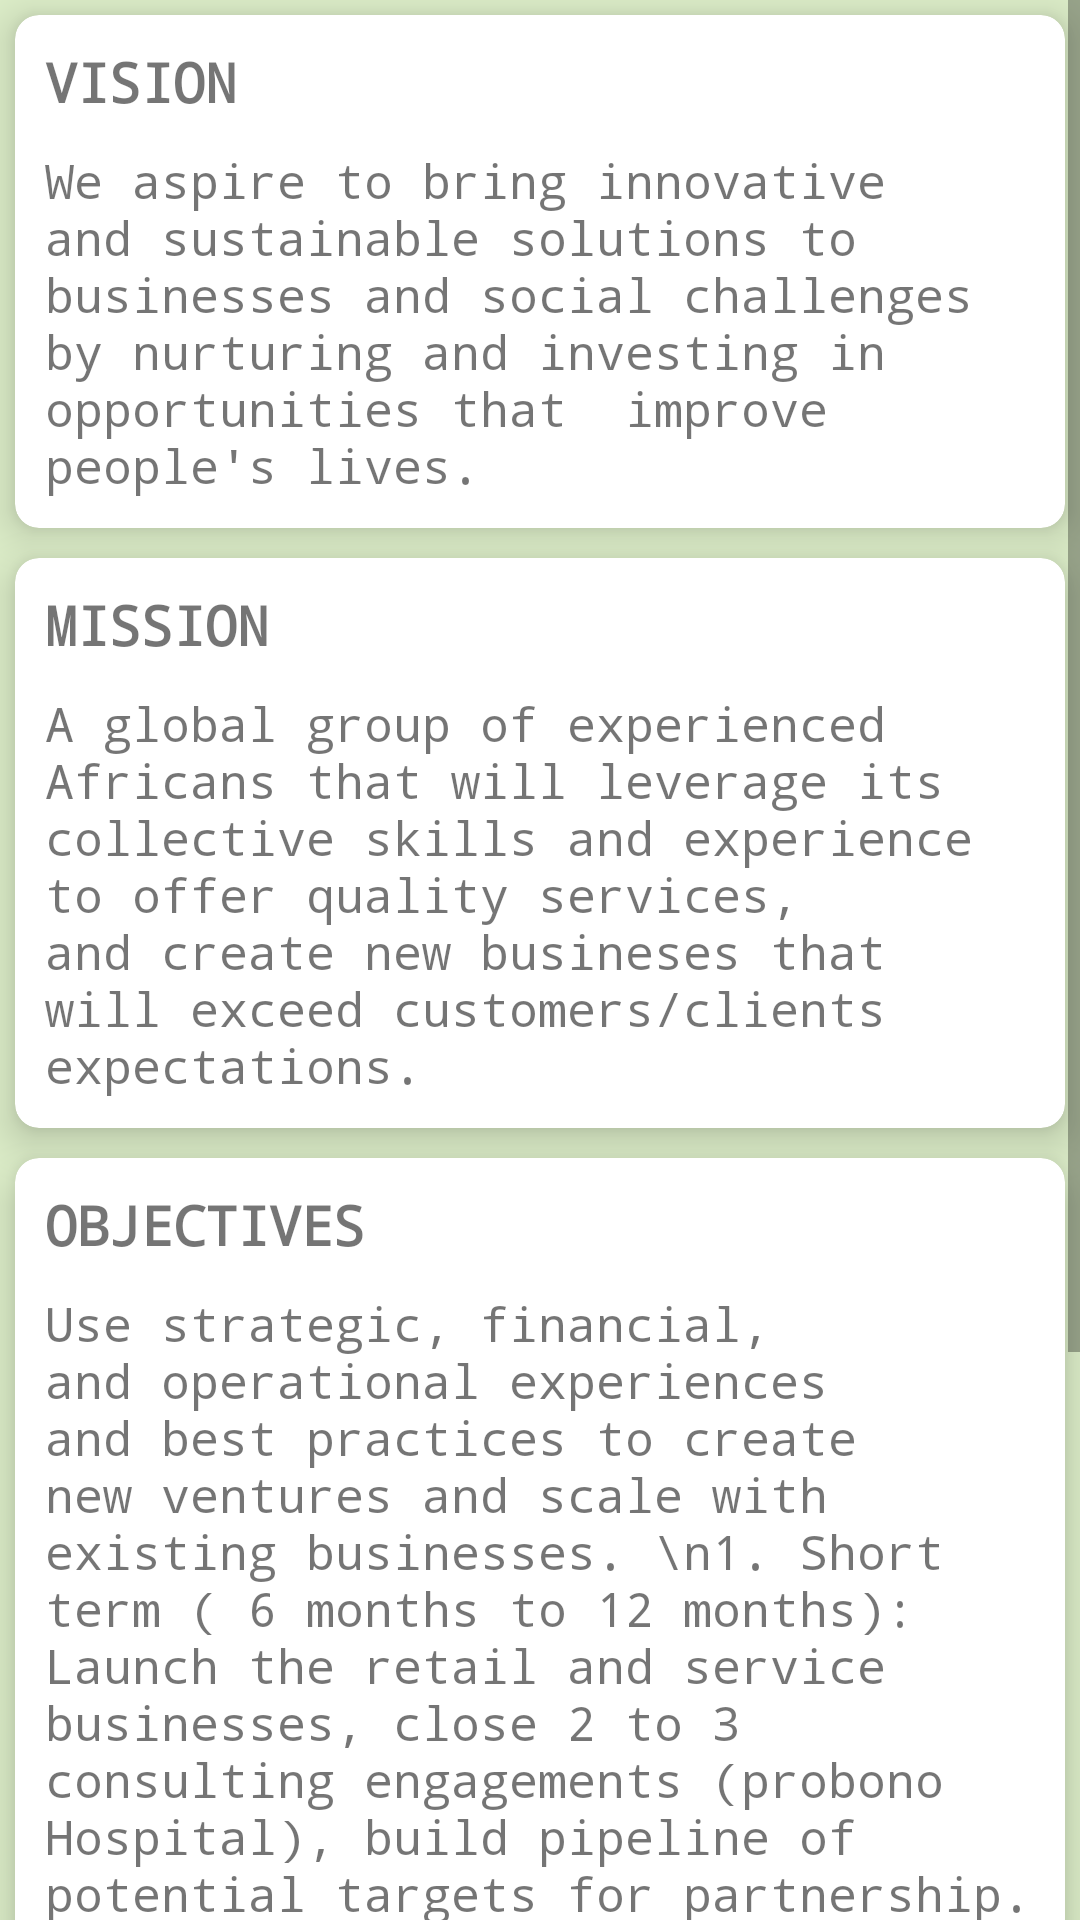

Layout XML and referenced resources for this Android screen:
<!-- AndroidManifest.xml: application theme AppTheme -->
<!-- res/layout/fragment_about_atv.xml -->
<?xml version="1.0" encoding="utf-8"?>
<ScrollView xmlns:android="http://schemas.android.com/apk/res/android"
    xmlns:app="http://schemas.android.com/apk/res-auto"
    android:layout_width="match_parent"
    android:layout_height="match_parent"
    android:orientation="vertical"
    android:weightSum="10"
    android:background="#DCEDC8">



<LinearLayout
    android:layout_width="match_parent"
    android:layout_height="match_parent"
    android:orientation="vertical">

        <android.support.v7.widget.CardView
            android:layout_width="match_parent"
            android:layout_height="wrap_content"
            android:layout_marginBottom="10dp"
            android:layout_marginLeft="5dp"
            android:layout_marginRight="5dp"
            android:layout_marginTop="5dp"
            app:cardCornerRadius="8dp"
            app:cardElevation="8dp">


            <LinearLayout
                android:layout_width="wrap_content"
                android:layout_height="wrap_content"
                android:orientation="vertical">


                <TextView
                    android:layout_width="wrap_content"
                    android:layout_height="wrap_content"
                    android:layout_marginLeft="10dp"
                    android:layout_marginTop="10dp"
                    android:text="VISION"
                    android:textSize="18sp"
                    android:textStyle="bold" />

                <TextView
                    android:layout_width="wrap_content"
                    android:layout_height="wrap_content"
                    android:layout_margin="10dp"

                    android:text="We aspire to bring innovative and sustainable solutions to businesses and social challenges by nurturing and investing in opportunities that  improve people's lives. " />
            </LinearLayout>

        </android.support.v7.widget.CardView>

        <android.support.v7.widget.CardView
            android:layout_width="match_parent"
            android:layout_height="wrap_content"
            android:layout_marginBottom="10dp"
            android:layout_marginLeft="5dp"
            android:layout_marginRight="5dp"
            app:cardCornerRadius="8dp"
            app:cardElevation="8dp">


            <LinearLayout
                android:layout_width="wrap_content"
                android:layout_height="wrap_content"
                android:orientation="vertical">


                <TextView
                    android:layout_width="wrap_content"
                    android:layout_height="wrap_content"
                    android:layout_marginLeft="10dp"
                    android:layout_marginTop="10dp"
                    android:text="MISSION"
                    android:textSize="18sp"
                    android:textStyle="bold" />


                <TextView
                    android:layout_width="wrap_content"
                    android:layout_height="wrap_content"
                    android:layout_margin="10dp"
                    android:text="A global group of experienced Africans that will leverage its collective skills and experience to offer quality services, and create new busineses that will exceed customers/clients  expectations." />
            </LinearLayout>

        </android.support.v7.widget.CardView>

        <android.support.v7.widget.CardView
            android:layout_width="match_parent"
            android:layout_height="wrap_content"
            android:layout_marginBottom="10dp"
            android:layout_marginLeft="5dp"
            android:layout_marginRight="5dp"
            app:cardCornerRadius="8dp"
            app:cardElevation="8dp"
            android:scrollbars="vertical">


            <LinearLayout
                android:layout_width="wrap_content"
                android:layout_height="wrap_content"
                android:orientation="vertical">


                <TextView
                    android:layout_width="wrap_content"
                    android:layout_height="wrap_content"
                    android:layout_marginLeft="10dp"
                    android:layout_marginTop="10dp"
                    android:text="OBJECTIVES"
                    android:textSize="18sp"
                    android:textStyle="bold" />


                <TextView
                    android:layout_width="wrap_content"
                    android:layout_height="wrap_content"
                    android:layout_margin="10dp"
                    android:text="Use strategic, financial, and operational experiences and best practices to create new ventures and scale with existing businesses.
\n1. Short term ( 6 months to 12 months): Launch the retail and service businesses, close 2 to 3 consulting engagements (probono Hospital), build pipeline of potential targets for partnership.

\n2. Medium term (+1 year): Execute first partnership (or investment),  and evaluate follow up on investment on existing businesses (based on financial and operational results)

\n3. Long term (5 year): Have $5M capital under management, invested in key companies and diversed accross several industries. Achieve above average ROI on investment (financial) and clear social impact." />

            </LinearLayout>
        </android.support.v7.widget.CardView>




    
    </LinearLayout>

</ScrollView>
<!-- resources referenced by this layout -->
<resources>
  <style name="AppTheme" parent="Theme.AppCompat.Light.DarkActionBar">
          
          <item name="colorPrimary">@color/colorPrimary</item>
          <item name="colorPrimaryDark">@color/colorPrimaryDark</item>
          <item name="colorAccent">@color/colorAccent</item>
          <item name="android:fontFamily">monospace</item>
          <item name="android:textSize">16sp</item>
      </style>
  <color name="colorPrimary">#1E711E</color>
  <color name="colorPrimaryDark">#1E711E</color>
  <color name="colorAccent">#1E711E</color>
</resources>
